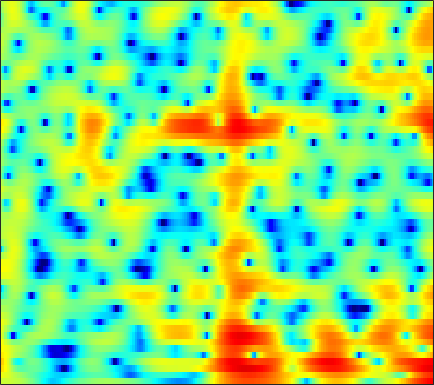

Source data for this figure (header and first rows):
3.114, 3.1473, 3.1626, 3.1365, 3.089, 2.9775, 2.8234, 2.6769, 2.4368, 2.1293, 1.749, 1.4152, 0.89648, 0.2957, -0.20505, -0.93786, -1.7524, -2.4195, -3.3691, -4.3895, -5.4328, -6.1873, -7.0662, -7.6726
4.77, 4.506, 4.126, 3.719, 3.4, 2.958, 2.498, 2.146, 1.664, 1.171, 0.6701, 0.2868, -0.2343, -0.7691, -1.181, -1.748, -2.336, -2.789, -3.406, -4.037, -4.671, -5.139, -5.737, -6.29
6.935, 6.265, 5.235, 4.054, 3.083, 1.716, 0.3641, -0.5386, -1.431, -1.846, -1.834, -1.663, -1.365, -1.129, -1.025, -1.016, -1.162, -1.373, -1.786, -2.353, -3.087, -3.745, -4.793, -6.072
7.76, 6.915, 5.537, 3.832, 2.311, -0.06144, -2.719, -4.531, -5.552, -4.64, -3.144, -2.168, -1.211, -0.6466, -0.4511, -0.4364, -0.6833, -1.006, -1.59, -2.332, -3.204, -3.923, -4.928, -5.967
6.313, 5.869, 5.185, 4.426, 3.834, 3.05, 2.316, 1.822, 1.25, 0.7657, 0.327, -0.001824, -0.4854, -1.07, -1.602, -2.465, -3.532, -4.494, -5.99, -7.766, -9.82, -11.53, -13.94, -16.17
5.717, 5.363, 4.828, 4.251, 3.81, 3.238, 2.7, 2.324, 1.858, 1.41, 0.9417, 0.5659, 0.004944, -0.6518, -1.234, -2.165, -3.319, -4.363, -6.017, -8.02, -10.4, -12.47, -15.41, -17.63
5.344, 4.582, 3.451, 2.258, 1.414, 0.4977, -0.03462, -0.1508, -0.02738, 0.2646, 0.5741, 0.7597, 0.9015, 0.9039, 0.8116, 0.5568, 0.1455, -0.2567, -0.8997, -1.637, -2.408, -3, -3.768, -4.448
4.315, 2.891, 0.4292, -3.031, -6.831, -16.7, -16.77, -9.726, -5.399, -2.97, -1.399, -0.5524, 0.2857, 0.8784, 1.211, 1.529, 1.746, 1.841, 1.877, 1.795, 1.625, 1.441, 1.123, 0.7245
4.568, 3.649, 2.266, 0.8061, -0.2604, -1.503, -2.418, -2.873, -3.258, -3.514, -3.672, -3.671, -3.399, -2.776, -2.121, -1.149, -0.213, 0.4142, 1.089, 1.556, 1.828, 1.909, 1.84, 1.557
4.883, 4.373, 3.568, 2.638, 1.855, 0.7014, -0.6301, -1.791, -3.658, -6.204, -10.12, -15.22, -34.02, -13.57, -8.997, -5.269, -2.803, -1.453, -0.1096, 0.8606, 1.484, 1.772, 1.934, 1.852
3.392, 3.127, 2.652, 2.041, 1.506, 0.6962, -0.2357, -1.018, -2.147, -3.307, -4.364, -4.954, -5.265, -4.955, -4.397, -3.412, -2.355, -1.603, -0.7257, 0.02802, 0.6246, 0.9471, 1.224, 1.337
1.889, 1.793, 1.585, 1.283, 0.9943, 0.5371, 0.001352, -0.4549, -1.087, -1.71, -2.284, -2.655, -2.988, -3.079, -2.981, -2.668, -2.185, -1.739, -1.086, -0.4475, 0.1313, 0.5075, 0.8914, 1.146
0.5995, 0.6793, 0.8167, 0.9202, 0.9282, 0.7965, 0.498, 0.1514, -0.4977, -1.366, -2.429, -3.33, -4.563, -5.545, -5.838, -5.423, -4.297, -3.26, -1.864, -0.6615, 0.307, 0.9018, 1.507, 1.9
-4.191, -3.104, -1.434, -0.03209, 0.7251, 1.344, 1.517, 1.369, 0.7778, -0.2899, -1.902, -3.603, -6.94, -12.67, -18.88, -12.82, -7.118, -4.435, -1.958, -0.187, 1.102, 1.818, 2.5, 2.902
-7.988, -5.375, -2.355, -0.2943, 0.7611, 1.675, 2.082, 2.111, 1.831, 1.234, 0.3708, -0.3863, -1.414, -2.278, -2.666, -2.717, -2.281, -1.738, -0.9638, -0.2403, 0.4497, 0.8945, 1.355, 1.653
1.118, 1.393, 1.861, 2.335, 2.613, 2.813, 2.806, 2.659, 2.287, 1.72, 0.9808, 0.3629, -0.4926, -1.362, -1.986, -2.671, -3.159, -3.407, -3.476, -3.277, -2.904, -2.55, -2.034, -1.566
4.23, 4.267, 4.275, 4.221, 4.124, 3.877, 3.49, 3.087, 2.388, 1.501, 0.4251, -0.5249, -1.989, -3.637, -4.989, -6.96, -8.99, -10.37, -11.37, -11.01, -9.793, -8.68, -7.173, -5.823
5.251, 5.201, 5.08, 4.872, 4.651, 4.244, 3.686, 3.144, 2.228, 1.09, -0.3047, -1.561, -3.545, -5.907, -8.041, -11.56, -16.18, -21.27, -29.79, -23.22, -18.11, -15.4, -12.39, -9.862
4.83, 4.811, 4.803, 4.748, 4.634, 4.361, 3.886, 3.393, 2.525, 1.381, -0.03688, -1.277, -3.217, -5.488, -7.391, -10.2, -13.4, -16.12, -19.91, -24.39, -25.3, -20.73, -15.41, -11.56
1.656, 2.171, 3.026, 3.785, 4.177, 4.415, 4.312, 4.017, 3.341, 2.325, 1.024, -0.1207, -1.881, -3.823, -5.321, -7.39, -9.344, -10.79, -12.63, -13.67, -13.4, -12.24, -9.88, -7.465
-8.308, -3.24, 0.4118, 2.524, 3.518, 4.251, 4.458, 4.298, 3.701, 2.707, 1.275, -0.07151, -2.184, -4.678, -6.639, -8.836, -9.765, -9.575, -8.745, -7.603, -6.432, -5.46, -4.175, -2.925
0.466, 1.116, 2.157, 3.072, 3.574, 3.96, 3.999, 3.781, 3.16, 2.164, 0.7133, -0.7022, -3.119, -6.45, -9.82, -16.15, -16.78, -12.79, -8.893, -6.451, -4.757, -3.743, -2.649, -1.805
2.297, 2.582, 2.946, 3.26, 3.413, 3.486, 3.36, 3.131, 2.631, 1.888, 0.9375, 0.07109, -1.218, -2.557, -3.52, -4.491, -4.905, -4.9, -4.545, -4.005, -3.439, -3.068, -2.696, -2.437
2.093, 2.404, 2.726, 2.942, 3.043, 3.072, 2.981, 2.831, 2.518, 2.071, 1.512, 1.032, 0.3367, -0.3702, -0.8779, -1.473, -1.984, -2.242, -2.522, -2.716, -2.858, -2.977, -3.175, -3.45
1.922, 2.161, 2.41, 2.595, 2.708, 2.806, 2.843, 2.808, 2.674, 2.433, 2.064, 1.733, 1.196, 0.5838, 0.1097, -0.5476, -1.196, -1.626, -2.159, -2.625, -3.059, -3.371, -3.788, -4.307
1.896, 1.778, 1.717, 1.846, 2.046, 2.415, 2.787, 2.998, 3.151, 3.123, 2.886, 2.575, 1.984, 1.212, 0.5267, -0.4837, -1.515, -2.3, -3.159, -3.775, -4.146, -4.275, -4.398, -4.582
0.7144, -0.7885, -2.321, -2.045, -0.7923, 1.105, 2.632, 3.479, 4.196, 4.473, 4.375, 4.028, 3.261, 2.103, 0.9581, -0.9341, -3.276, -5.308, -7.917, -9.109, -8.158, -6.964, -5.533, -4.409
0.1431, -2.676, -7.067, -6.082, -2.932, 0.3125, 2.43, 3.489, 4.351, 4.7, 4.585, 4.222, 3.337, 1.987, 0.631, -1.746, -4.846, -7.939, -13.07, -15.57, -12.29, -9.96, -7.511, -5.623
2.883, 2.171, 1.504, 1.332, 1.507, 1.985, 2.533, 2.89, 3.189, 3.256, 3.015, 2.659, 1.858, 0.7436, -0.3294, -2.063, -4.08, -5.699, -7.89, -9.969, -11.66, -12.63, -12.33, -10.32
3.575, 3.046, 2.49, 2.13, 2.019, 2.041, 2.191, 2.317, 2.442, 2.449, 2.281, 2.011, 1.458, 0.6556, -0.1055, -1.329, -2.863, -4.12, -6.206, -8.765, -12.35, -15.94, -18.22, -12.9
2.386, 1.376, 0.1918, -0.5251, -0.6324, -0.2722, 0.3871, 0.8968, 1.485, 1.853, 2.01, 1.947, 1.699, 1.217, 0.7437, -0.02431, -0.9149, -1.646, -2.626, -3.591, -4.303, -4.639, -4.503, -3.791
-0.2711, -2.884, -7.907, -14.42, -11.56, -6.133, -2.961, -1.374, 0.02739, 0.8899, 1.313, 1.425, 1.29, 0.9398, 0.5473, -0.05684, -0.6554, -1.082, -1.431, -1.542, -1.388, -1.09, -0.5349, 0.1673
0.2412, -1.42, -3.651, -5.09, -5.067, -3.948, -2.574, -1.627, -0.7274, -0.128, 0.1007, 0.09419, -0.2537, -0.9038, -1.634, -2.882, -4.255, -5.164, -5.657, -4.92, -3.481, -2.227, -0.6968, 0.6484
1.46, 0.6169, -0.4582, -1.262, -1.666, -1.887, -1.815, -1.667, -1.403, -1.205, -1.151, -1.282, -1.721, -2.592, -3.607, -5.725, -9.121, -13.7, -26.24, -12.65, -6.863, -4.145, -1.579, 0.2888
1.215, 0.2577, -1.084, -2.387, -3.225, -3.976, -4.141, -3.974, -3.423, -2.849, -2.347, -2.149, -2.065, -2.285, -2.626, -3.269, -4.083, -4.5, -4.588, -3.81, -2.501, -1.382, -0.01426, 1.187
0.8299, -0.5967, -3.027, -6.282, -9.423, -13.72, -12.62, -9.713, -6.793, -4.729, -3.331, -2.514, -1.759, -1.226, -0.9599, -0.6615, -0.479, -0.2819, 0.002897, 0.4141, 0.9526, 1.348, 1.904, 2.37
1.93, 0.5635, -1.66, -4.442, -6.728, -9.156, -9.22, -8.063, -6.224, -4.688, -3.417, -2.556, -1.57, -0.7074, -0.1653, 0.4047, 0.9472, 1.229, 1.617, 1.923, 2.201, 2.37, 2.56, 2.625
4.025, 3.12, 1.722, 0.143, -1.039, -2.52, -3.828, -4.562, -5.266, -5.382, -4.69, -3.893, -2.555, -1.359, -0.5767, 0.2002, 0.731, 0.98, 1.199, 1.337, 1.411, 1.533, 1.623, 1.693
5.977, 5.334, 4.199, 2.848, 1.636, -0.2589, -2.656, -5.072, -9.931, -18.1, -12.76, -8.01, -4.286, -2.063, -1.004, -0.1781, -0.06065, -0.2122, -0.8605, -1.59, -1.998, -1.887, -1.219, -0.3538
6.245, 5.703, 4.782, 3.727, 2.814, 1.414, -0.2218, -1.544, -3.373, -4.5, -4.112, -3.208, -1.779, -0.6832, -0.2266, -0.1166, -0.7618, -1.688, -4.069, -8.589, -19.89, -15.65, -7.017, -3.218
3.832, 3.146, 2.317, 1.599, 1.18, 0.7282, 0.355, 0.1606, -0.09123, -0.1578, -0.03531, 0.1087, 0.3832, 0.5592, 0.546, 0.2816, -0.1776, -0.8452, -1.916, -3.124, -3.856, -3.639, -2.648, -1.426
-0.6529, -2.315, -4.24, -4.873, -4.359, -3.122, -1.947, -1.302, -0.5946, -0.1319, 0.1422, 0.3221, 0.4348, 0.4841, 0.498, 0.4529, 0.3706, 0.2651, 0.1499, 0.1053, 0.1968, 0.319, 0.6643, 1.033
-3.462, -6.741, -13.48, -15.06, -10.03, -5.941, -3.591, -2.484, -1.53, -1.033, -0.8401, -0.8278, -0.9282, -1.03, -1.045, -0.929, -0.7571, -0.4681, -0.07206, 0.3819, 0.845, 1.178, 1.618, 2.015
0.04637, -1.003, -2.13, -2.622, -2.549, -2.113, -1.612, -1.321, -1.215, -1.42, -1.947, -2.608, -3.655, -4.74, -5.317, -5.295, -4.354, -3.376, -2.043, -0.8804, 0.08534, 0.7238, 1.383, 1.941
2.564, 2.038, 1.432, 1.02, 0.8363, 0.6872, 0.5443, 0.3706, -0.05453, -0.8119, -2.069, -3.456, -6.25, -11.18, -19.05, -18.73, -9.765, -6.646, -3.92, -2.171, -0.956, -0.2696, 0.4543, 1.033
2.731, 2.148, 1.625, 1.415, 1.435, 1.594, 1.748, 1.761, 1.616, 1.166, 0.3458, -0.4844, -1.882, -3.382, -4.267, -4.623, -3.99, -3.335, -2.587, -2.08, -1.81, -1.702, -1.452, -1.104
-0.1807, -1.981, -3.376, -2.55, -1.175, 0.5915, 1.929, 2.635, 3.211, 3.435, 3.376, 3.167, 2.742, 2.227, 1.813, 1.239, 0.6676, 0.1508, -0.8025, -2.17, -4.069, -5.713, -7.357, -6.771
-2.626, -6.129, -10.3, -6.74, -3.576, -0.6581, 1.244, 2.237, 3.144, 3.708, 4.015, 4.09, 4.024, 3.785, 3.503, 2.964, 2.148, 1.333, -0.103, -2.17, -5.167, -8.278, -12.76, -10.93
0.4988, -0.2684, -0.9039, -0.9639, -0.7005, -0.1409, 0.4718, 0.9031, 1.417, 1.86, 2.213, 2.416, 2.585, 2.61, 2.529, 2.28, 1.807, 1.296, 0.4604, -0.5712, -1.708, -2.51, -3.284, -3.579
1.857, 1.352, 0.6879, 0.07761, -0.3234, -0.7812, -1.119, -1.234, -1.158, -0.8124, -0.2899, 0.1687, 0.7451, 1.205, 1.448, 1.61, 1.6, 1.488, 1.197, 0.8048, 0.3558, 0.007002, -0.4317, -0.8209
2.565, 1.988, 1.049, -0.1237, -1.181, -2.868, -4.802, -6.152, -6.893, -5.803, -3.857, -2.467, -0.9231, 0.24, 0.8776, 1.462, 1.813, 1.95, 1.968, 1.854, 1.645, 1.443, 1.118, 0.7447
2.936, 2.396, 1.448, 0.144, -1.16, -3.546, -7.153, -11.26, -16.42, -10.2, -5.59, -3.352, -1.258, 0.1517, 0.8979, 1.597, 2.006, 2.165, 2.247, 2.188, 2.018, 1.833, 1.525, 1.141
2.569, 2.369, 1.939, 1.305, 0.6729, -0.3173, -1.35, -1.998, -2.369, -2.077, -1.315, -0.6592, 0.1258, 0.7377, 1.073, 1.338, 1.425, 1.392, 1.269, 1.078, 0.845, 0.6484, 0.3553, -0.001936
1.355, 1.723, 2.057, 2.2, 2.195, 2.072, 1.87, 1.695, 1.498, 1.359, 1.275, 1.221, 1.11, 0.9334, 0.7289, 0.3352, -0.158, -0.5765, -1.207, -1.781, -2.173, -2.309, -2.329, -2.279
-0.4907, 0.6758, 1.887, 2.72, 3.139, 3.439, 3.492, 3.409, 3.136, 2.724, 2.178, 1.703, 1.016, 0.246, -0.3999, -1.362, -2.529, -3.603, -5.391, -7.48, -9.063, -8.948, -7.289, -5.403
-1.567, 0.2595, 2.039, 3.242, 3.825, 4.245, 4.295, 4.113, 3.584, 2.74, 1.607, 0.6019, -0.8365, -2.215, -3.077, -3.978, -4.908, -5.915, -7.944, -11.43, -16.46, -15.52, -10.11, -6.474
0.3596, 1.609, 2.933, 3.876, 4.334, 4.622, 4.53, 4.184, 3.342, 1.993, 0.02324, -1.968, -5.589, -10.25, -12.18, -9.822, -7.308, -6.197, -5.487, -5.296, -5.11, -4.79, -4.069, -3.266
1.694, 2.354, 3.139, 3.744, 4.052, 4.227, 4.098, 3.776, 3.012, 1.808, 0.09261, -1.595, -4.411, -7.352, -8.343, -7.106, -5.103, -3.85, -2.695, -1.947, -1.499, -1.308, -1.221, -1.387
